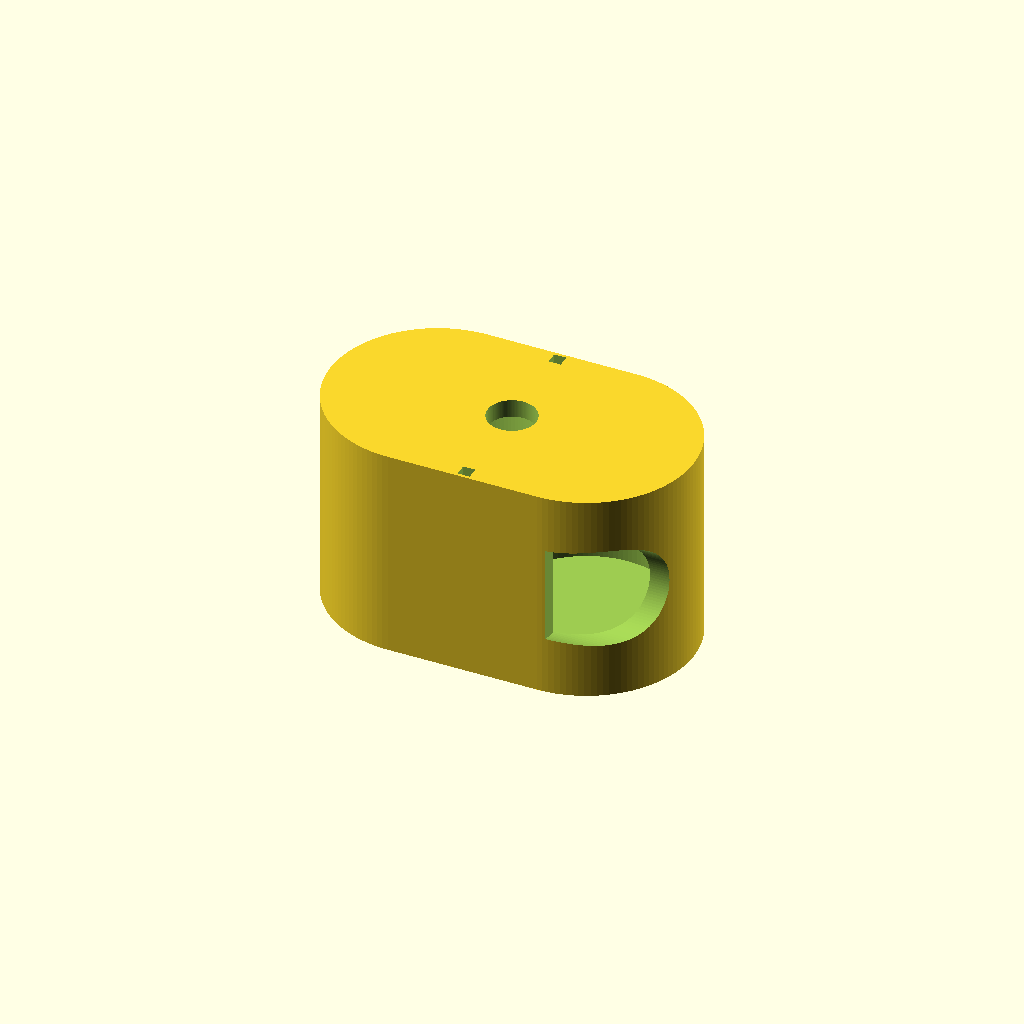
Cell 1 — every parameter at its default value.
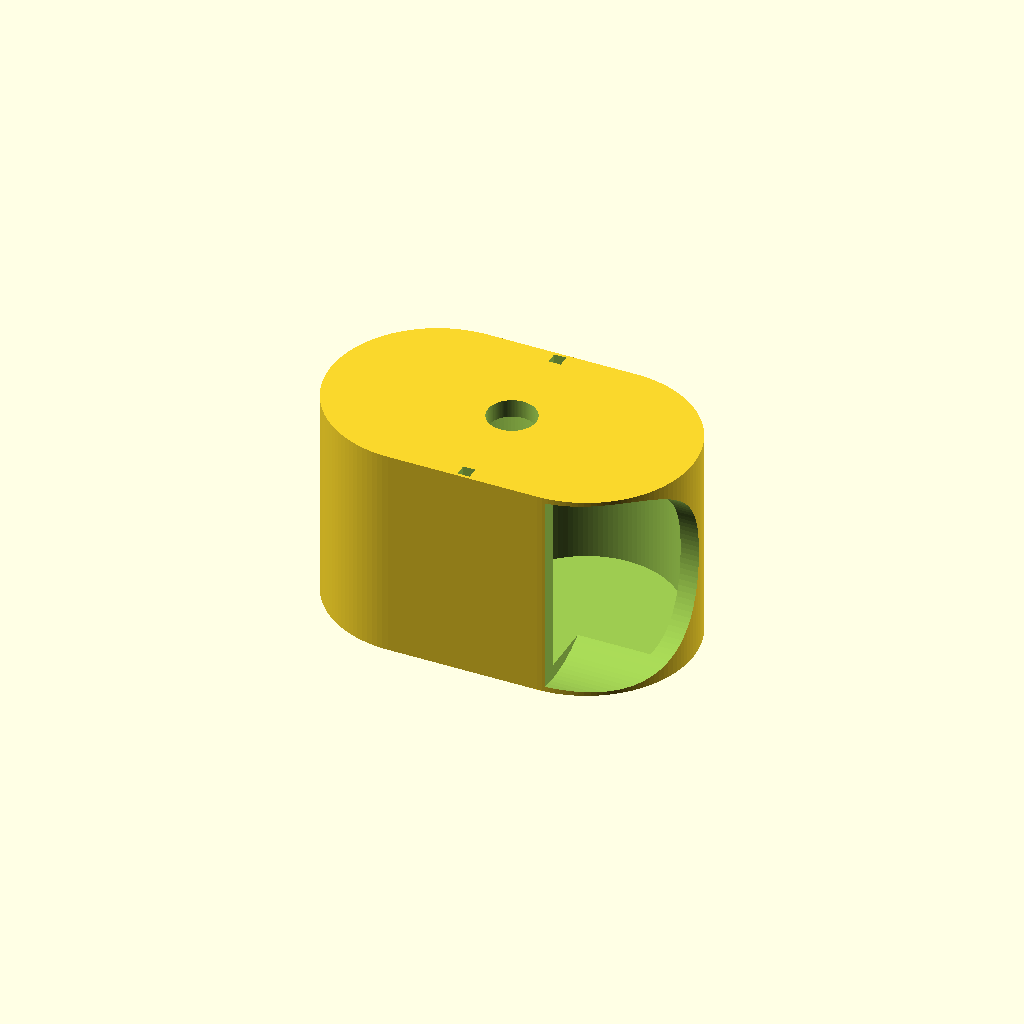
Cell 2: the same model with nozzle_od = 50.8.
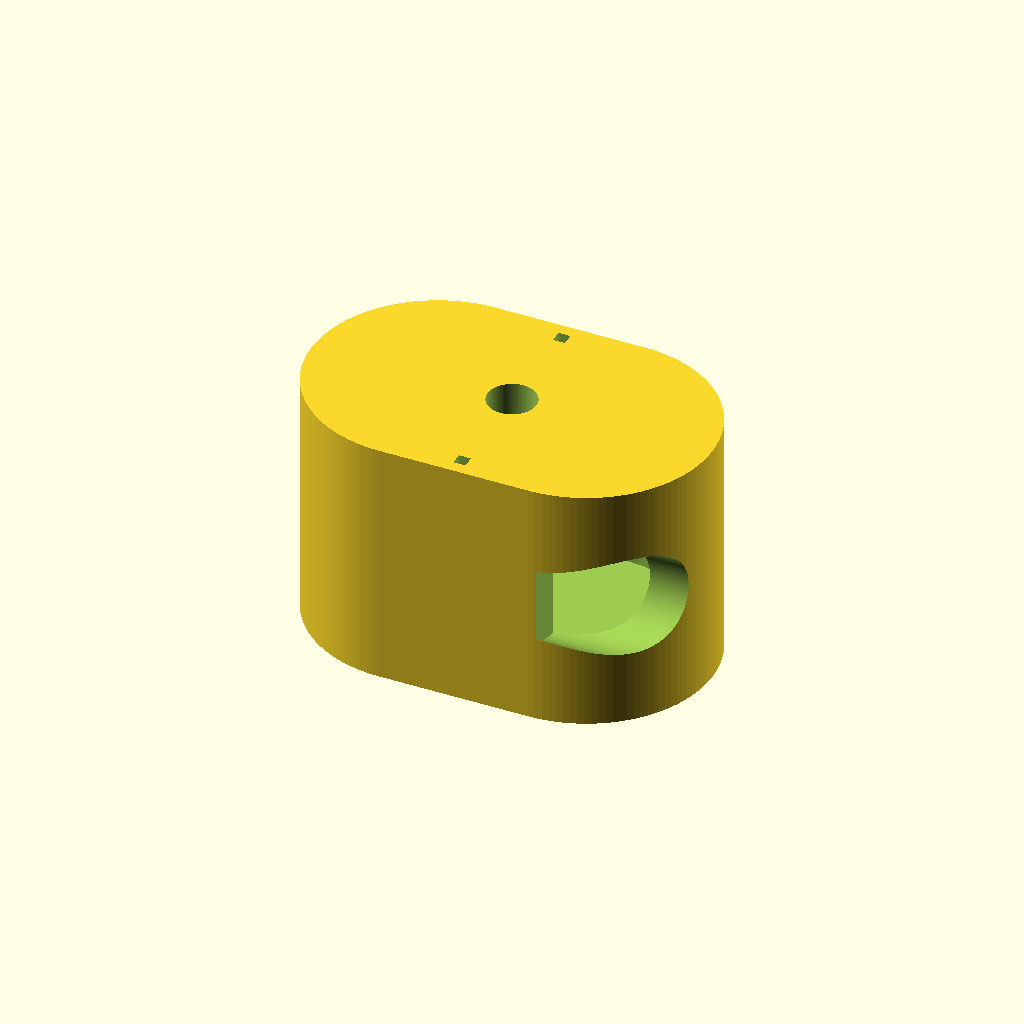
Cell 3: wall_thickness = 9 (everything else at default).
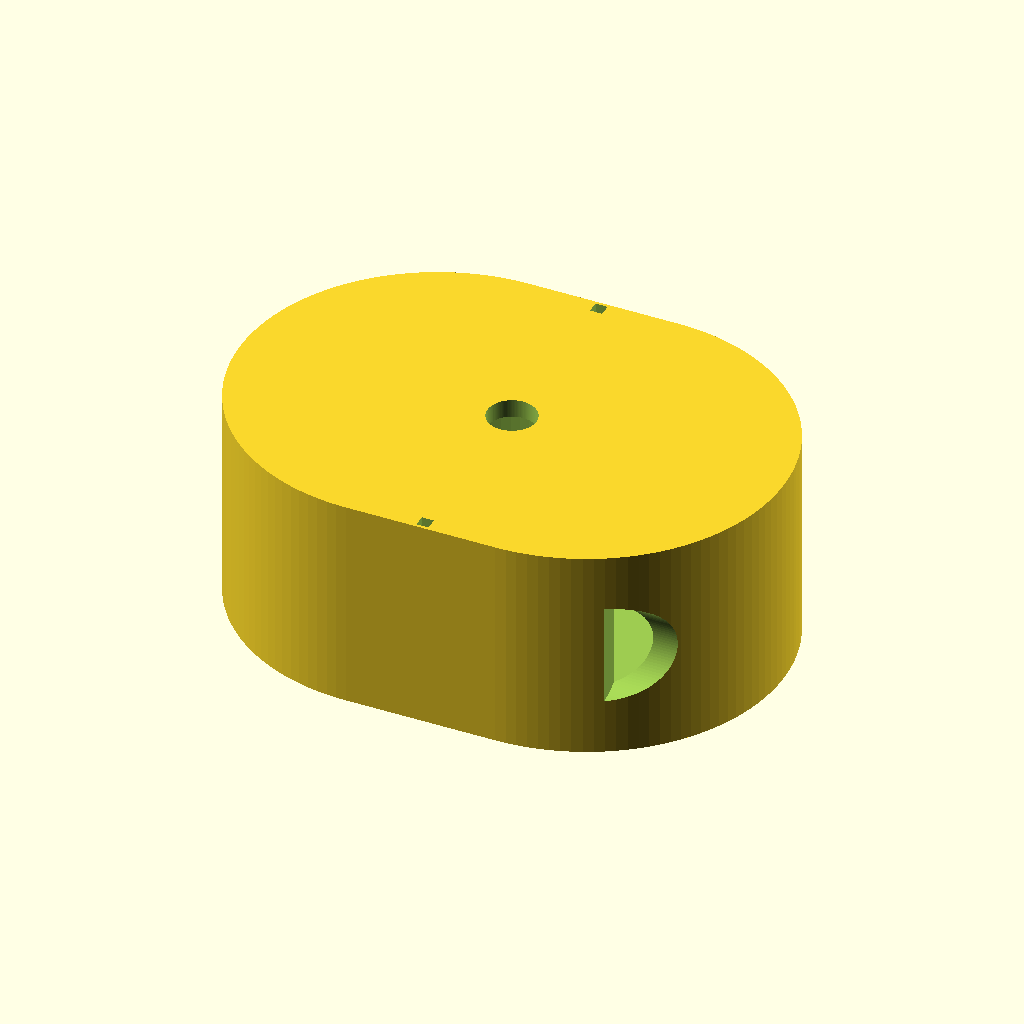
Cell 4: the same model with chamber_radius = 44.
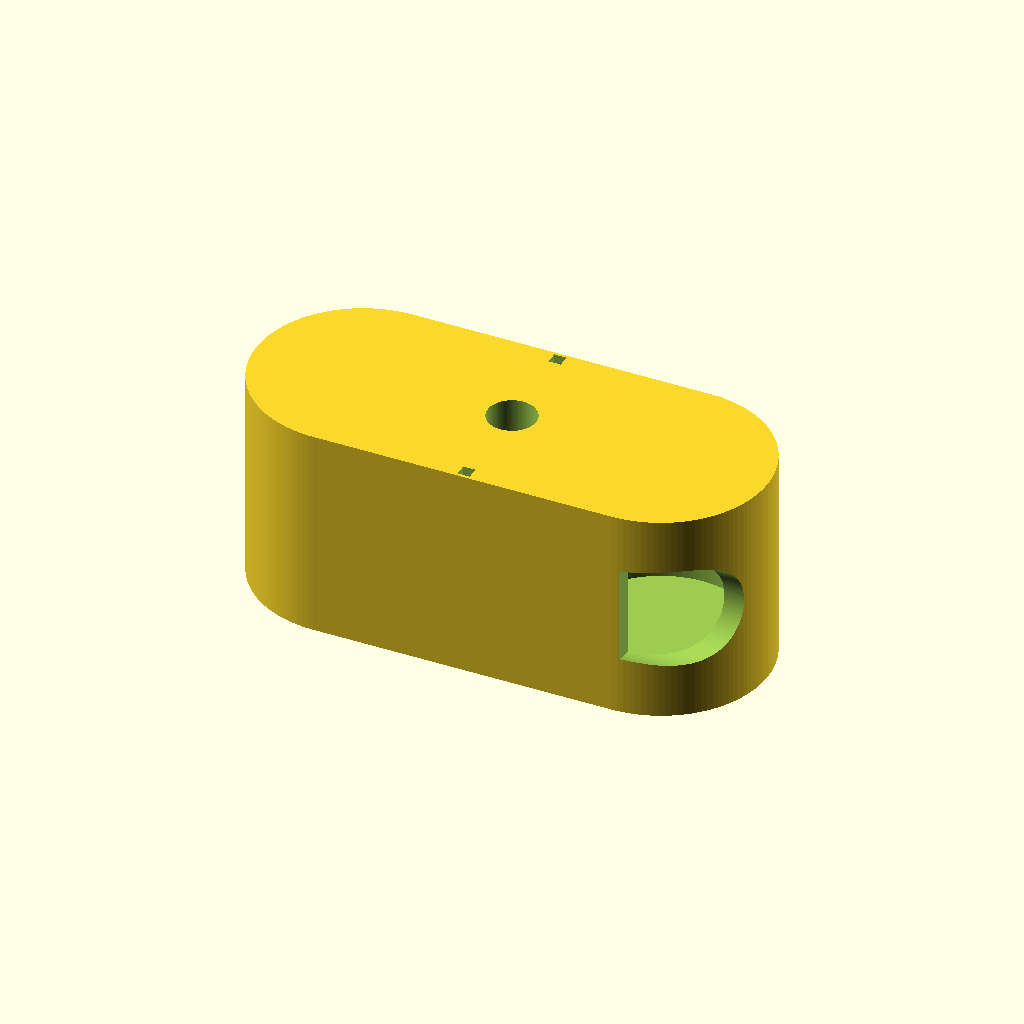
Cell 5: focal_distance = 37 (everything else at default).
All cells are drawn from one camera (rotation 55°, 0°, 25°, orthographic, colour scheme Cornfield), so only the parameter changes between them.
The OpenSCAD source (vortex-chamber-lcn88/config/schematics/chamber-profile.scad):
// =========================================================================
// PROJECT LCN-88: LEMNISCATE COLLISION NODE (FIGURE-8 CHAMBER)
// Schematics Module: Scale-Invariant Parametric Fluid Engine v1.0.0
// Licensed under CERN-OHL-S-2.0 (Strongly Reciprocal Open Hardware)
// =========================================================================

$fn = 120; // High-resolution layout factor for cleanroom slicing metrics

// --- UNALTERABLE SPATIAL ORIGIN ---
origin_x = 0.00;
origin_y = 0.00;
origin_z = 0.00;

// --- PARAMETRIC INPUT ATTRIBUTES (Keyed to hardware-bom.json) ---
nozzle_od = 25.4;        // Baseline outer diameter of the nozzle exit throat (mm)
print_clearance = 0.18;  // Slip-fit tolerance uniform air gap boundary (mm)
wall_thickness = 4.5;    // Structural wall loop container thickness for high pressure
chamber_radius = 22.0;   // Internal radius of the overlapping fluid rollers
focal_distance = 18.5;   // X-axis offset from origin to centerline of internal vortices
port_diameter = 12.0;    // Induction and drainage track bore diameter
chamber_height = 44.0;   // Total vertical volume height of the mixing core

receiver_id = nozzle_od + (print_clearance * 2);

module InternalFluidCore() {
    // Left Fluid Roller Cylinder (Nozzle B Matrix Loop)
    translate([-focal_distance, 0, 0])
        cylinder(h=chamber_height, r=chamber_radius, center=true);
    
    // Right Fluid Roller Cylinder (Nozzle A Matrix Loop)
    translate([focal_distance, 0, 0])
        cylinder(h=chamber_height, r=chamber_radius, center=true);
        
    // High-Velocity Tangential Inlet Receivers
    // Nozzle A Receiver: Positive X-Axis Vector (1,0,0) entering toward origin
    translate([focal_distance + chamber_radius, -chamber_radius, 0])
        rotate([0, 90, 0])
            cylinder(h=40, r=receiver_id/2, center=true);
            
    // Nozzle B Receiver: Negative X-Axis Vector (-1,0,0) entering toward origin
    translate([-(focal_distance + chamber_radius), chamber_radius, 0])
        rotate([0, 90, 0])
            cylinder(h=40, r=receiver_id/2, center=true);

    // Z-Axis Inflow Continuum Path (Atmospheric Port)
    translate([0, 0, chamber_height/2])
        cylinder(h=20, r=port_diameter/2, center=true);

    // Z-Axis Outflow Continuum Path (Discharge Drainage Port)
    translate([0, 0, -chamber_height/2])
        cylinder(h=20, r=port_diameter/2, center=true);
}

module ExternalHousingShell() {
    // Outer Protective Boundary Layer Container
    hull() {
        translate([-focal_distance, 0, 0])
            cylinder(h=chamber_height + (wall_thickness * 2), r=chamber_radius + wall_thickness, center=true);
        translate([focal_distance, 0, 0])
            cylinder(h=chamber_height + (wall_thickness * 2), r=chamber_radius + wall_thickness, center=true);
    }
}

// --- MASTER DIFFERENCE COMPILATION ---
difference() {
    ExternalHousingShell();
    InternalFluidCore();
    
    // Cleanroom Alignment Keyways (To prevent rotational displacement during torque setup)
    translate([0, chamber_radius + (wall_thickness/2), 0])
        cube([3.0, 3.0, chamber_height + 20], center=true);
    translate([0, -(chamber_radius + (wall_thickness/2)), 0])
        cube([3.0, 3.0, chamber_height + 20], center=true);
}
Parameter table extracted from the source (name, type, default, range or options):
origin_x: number, default 0
origin_y: number, default 0
origin_z: number, default 0
nozzle_od: number, default 25.4
print_clearance: number, default 0.18
wall_thickness: number, default 4.5
chamber_radius: number, default 22
focal_distance: number, default 18.5
port_diameter: number, default 12
chamber_height: number, default 44
